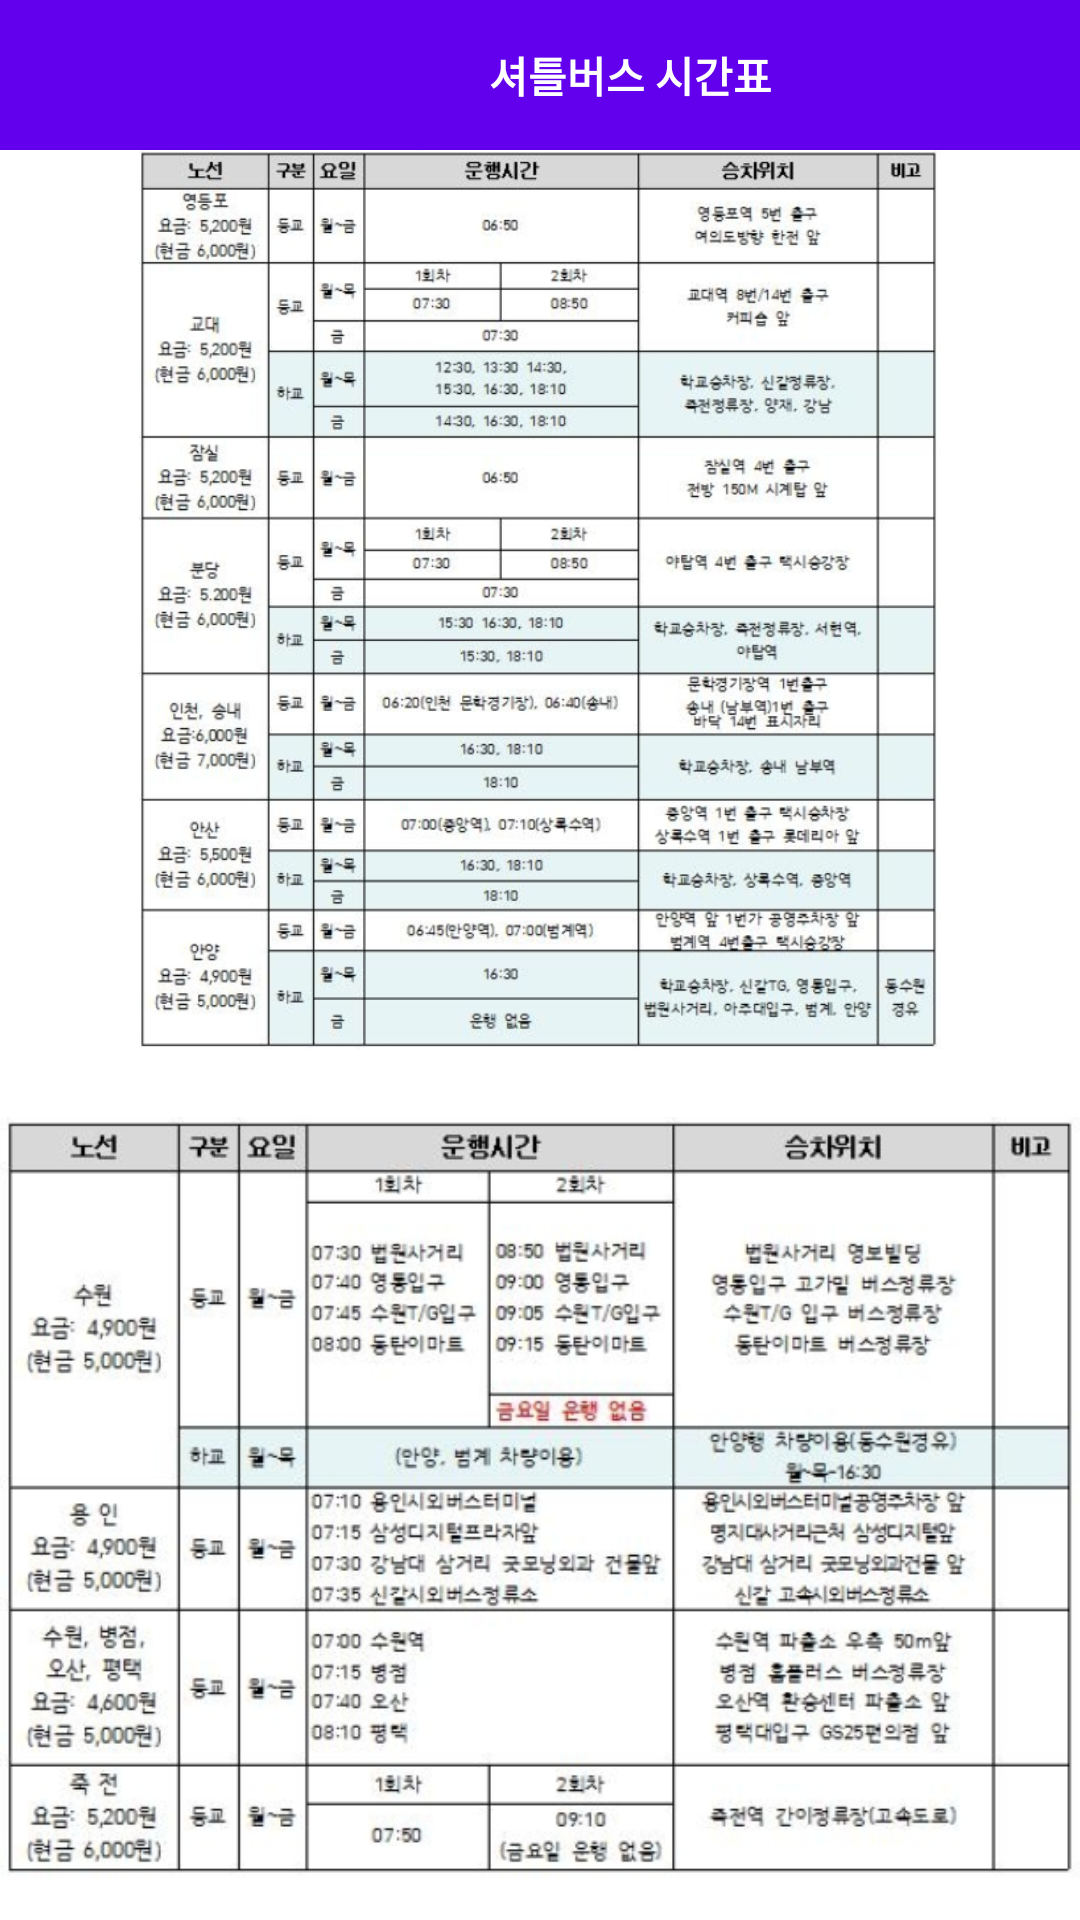

Android layout source for this screen:
<!-- AndroidManifest.xml: application theme Theme.Login_Project -->
<!-- res/layout/activity_bus_information.xml -->
<?xml version="1.0" encoding="utf-8"?>
<LinearLayout
    xmlns:android="http://schemas.android.com/apk/res/android"
    xmlns:app="http://schemas.android.com/apk/res-auto"
    xmlns:tools="http://schemas.android.com/tools"
    android:layout_width="match_parent"
    android:layout_height="match_parent"
    android:orientation="vertical"
    tools:context=".BusInformationActivity">

    <LinearLayout
        android:layout_width="match_parent"
        android:layout_height="50dp"
        android:background="#6200ED"
        android:gravity="center_vertical"
        android:orientation="horizontal">

        <ImageView
            android:layout_width="50dp"
            android:layout_height="match_parent"
            android:background="@android:color/transparent"
            android:scaleType="center" />

        <TextView
            android:layout_width="320dp"
            android:layout_height="wrap_content"
            android:gravity="center"
            android:text="셔틀버스 시간표"
            android:textColor="@android:color/white"
            android:textStyle="bold" />

        <ImageView
            android:layout_width="wrap_content"
            android:layout_height="match_parent"
            android:scaleType="center"
            android:src="@drawable/changetoblank" />

    </LinearLayout>

    <ImageView
        android:layout_width="match_parent"
        android:layout_height="300dp"
        android:src="@drawable/timetable1"
        android:scaleType="fitCenter"/>

    <ImageView
        android:layout_width="match_parent"
        android:layout_height="300dp"
        android:src="@drawable/timetable2"
        android:scaleType="fitCenter"/>

    <TextView
        android:id="@+id/nabtn"
        android:layout_width="wrap_content"
        android:layout_height="wrap_content"
        android:text="홈페이지 바로가기"
        android:textSize="30dp"
        android:textColor="@color/black"
        android:textStyle="bold"/>

</LinearLayout>
<!-- resources referenced by this layout -->
<resources>
  <!-- drawable timetable1: png bitmap (drawable, 435247 bytes) -->
  <!-- drawable timetable2: png bitmap (drawable, 304814 bytes) -->
  <style name="Theme.Login_Project" parent="Theme.MaterialComponents.DayNight.DarkActionBar">
          <item name="windowNoTitle">true</item>
          
          <item name="colorPrimary">@color/purple_500</item>
          <item name="colorPrimaryVariant">@color/purple_700</item>
          <item name="colorOnPrimary">@color/white</item>
          
          <item name="colorSecondary">@color/teal_200</item>
          <item name="colorSecondaryVariant">@color/teal_700</item>
          <item name="colorOnSecondary">@color/black</item>
          
          <item name="android:statusBarColor">?attr/colorPrimaryVariant</item>
          
      </style>
  <!-- not gathered from this repository: default colours our renderer supplied (Android Studio template values) -->
  <color name="purple_500">#FF6200EE</color>
  <color name="purple_700">#FF3700B3</color>
  <color name="teal_200">#FF03DAC5</color>
  <color name="teal_700">#FF018786</color>
  <color name="black">#FF000000</color>
  <color name="white">#FFFFFFFF</color>
</resources>
